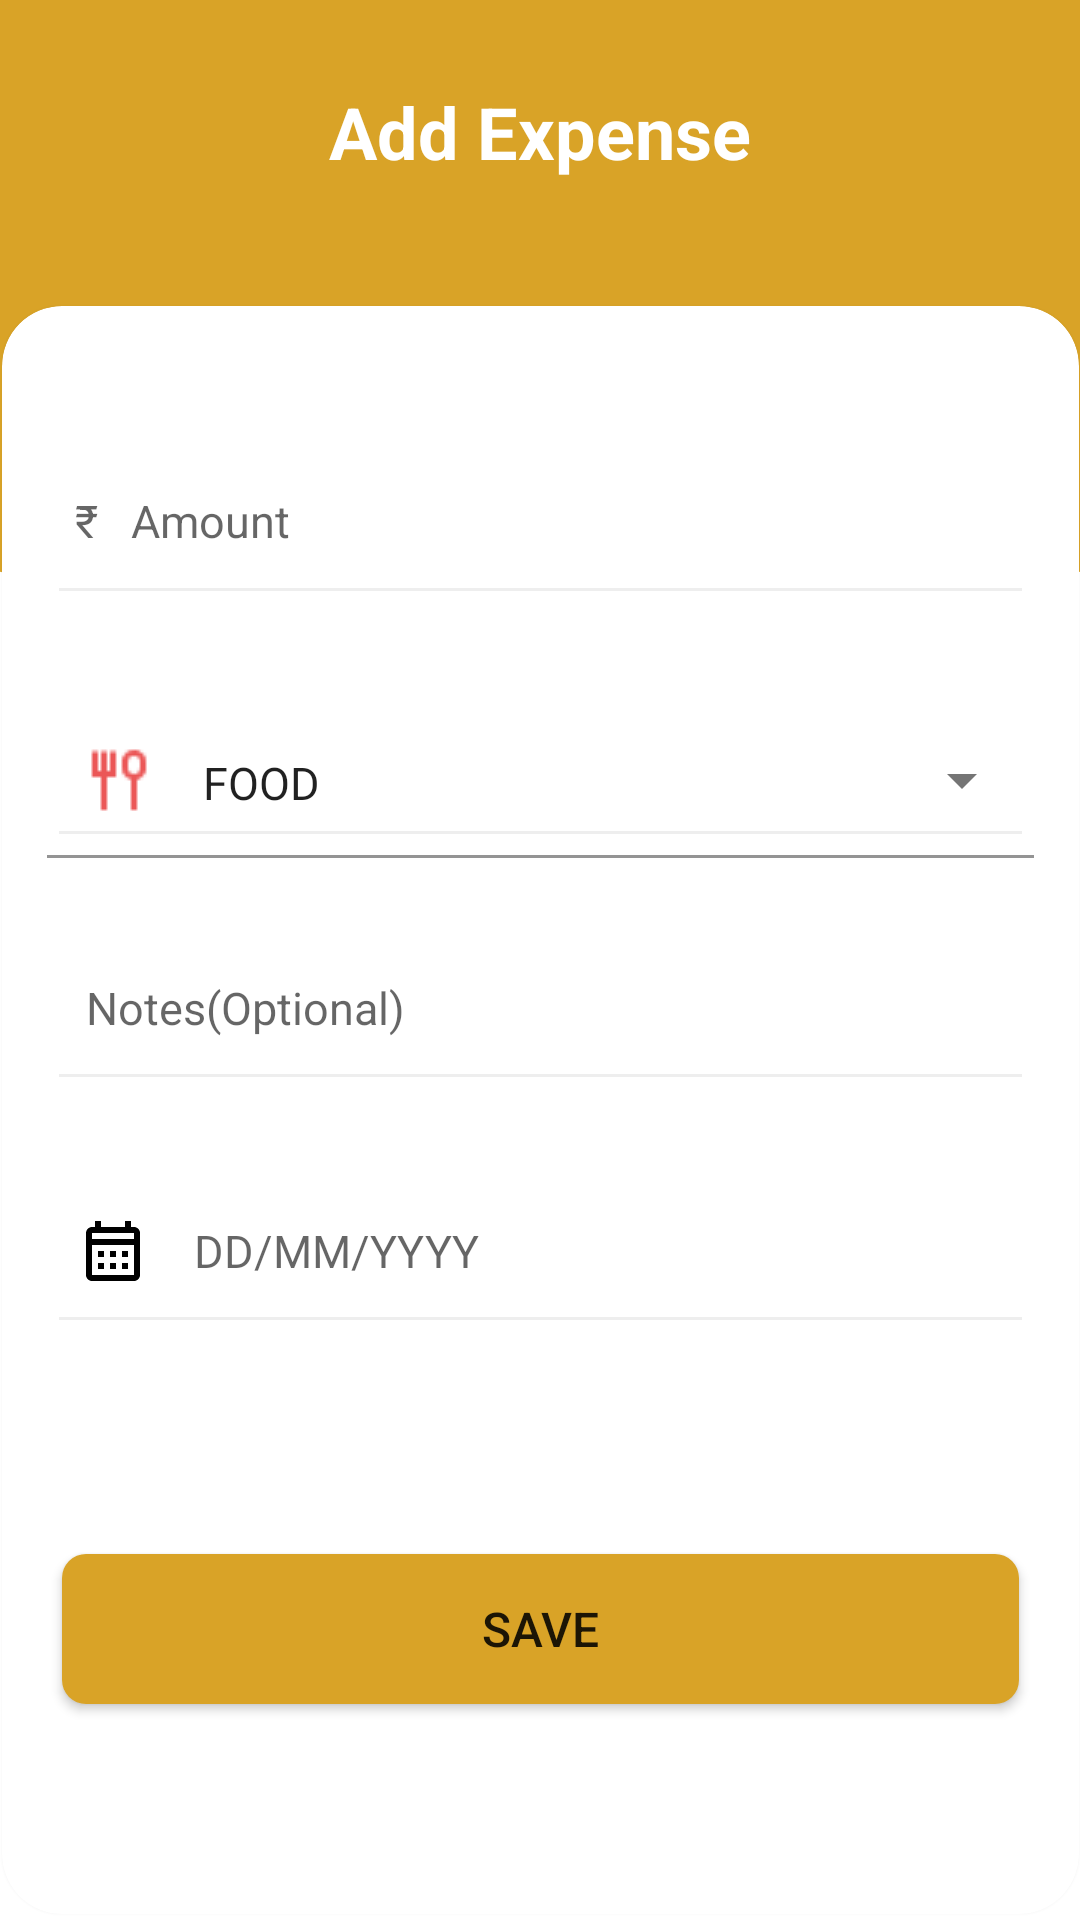

Reconstruct the res/layout file that produces this screen, plus the resources it refers to.
<!-- AndroidManifest.xml: application theme Theme.Finanance -->
<!-- res/layout/fragment_dashboard.xml -->
<?xml version="1.0" encoding="utf-8"?>
<androidx.constraintlayout.widget.ConstraintLayout xmlns:android="http://schemas.android.com/apk/res/android"
    xmlns:app="http://schemas.android.com/apk/res-auto"
    xmlns:tools="http://schemas.android.com/tools"
    android:layout_width="match_parent"
    android:layout_height="match_parent"

    tools:context="com.pulk.finanance.ui.dashboard.DashboardFragment">


    <androidx.cardview.widget.CardView
        android:id="@+id/cardView"
        android:layout_width="359dp"
        android:layout_height="536dp"
        android:layout_marginLeft="30dp"
        android:layout_marginTop="30dp"
        android:layout_marginRight="30dp"
        app:cardCornerRadius="20dp"
        app:layout_constraintEnd_toEndOf="parent"
        app:layout_constraintStart_toStartOf="parent"
        app:layout_constraintTop_toBottomOf="@id/toolbar">

        <androidx.constraintlayout.widget.ConstraintLayout
            android:layout_width="match_parent"
            android:layout_height="match_parent">

            <EditText
                android:id="@+id/amount"
                android:layout_width="match_parent"
                android:layout_height="53dp"
                android:layout_marginLeft="15dp"
                android:layout_marginTop="50dp"
                android:layout_marginRight="15dp"
                android:ems="10"
                android:hint="  ₹   Amount "
                android:inputType="numberDecimal"
                android:minHeight="60dp"
                android:paddingStart="2dp"
                android:paddingTop="5dp"
                android:paddingBottom="15dp"
                android:textSize="15dp"
                android:theme="@style/EditTextTheme"
                app:layout_constraintEnd_toEndOf="parent"
                app:layout_constraintHorizontal_bias="0.497"
                app:layout_constraintStart_toStartOf="parent"
                app:layout_constraintTop_toTopOf="parent" />

            <com.google.android.material.textfield.TextInputLayout
                android:id="@+id/textinputlayout"
                style="@style/Widget.MaterialComponents.TextInputLayout.FilledBox.ExposedDropdownMenu"
                android:layout_width="match_parent"
                android:layout_height="wrap_content"
                android:layout_marginLeft="15dp"
                android:layout_marginTop="29dp"
                android:layout_marginRight="15dp"
                android:background="@android:color/transparent"
                android:onClick="textinputlay"
                app:boxBackgroundColor="@android:color/transparent"
                app:layout_constraintEnd_toEndOf="parent"
                app:layout_constraintHorizontal_bias="0.0"
                app:layout_constraintStart_toStartOf="parent"
                app:layout_constraintTop_toBottomOf="@+id/amount"
                app:startIconDrawable="@drawable/iconfood"
                app:startIconTint="@null">

                <AutoCompleteTextView
                    android:id="@+id/autoCompleteTextView"
                    android:layout_width="match_parent"
                    android:layout_height="52dp"
                    android:layout_weight="1"
                    android:inputType="none"
                    android:paddingTop="5dp"
                    android:paddingBottom="3dp"
                    android:text="FOOD"
                    android:textSize="15dp"
                    android:theme="@style/Textinputlayouttheme" />


            </com.google.android.material.textfield.TextInputLayout>

            <EditText
                android:id="@+id/date"
                android:layout_width="match_parent"
                android:layout_height="52dp"
                android:layout_marginLeft="15dp"
                android:layout_marginTop="29dp"
                android:layout_marginRight="15dp"
                android:drawableStart="@drawable/ic_outline_calendar_month_24"
                android:drawablePadding="15dp"
                android:editable="false"
                android:ems="10"
                android:hint="DD/MM/YYYY"

                android:paddingLeft="10dp"
                android:paddingTop="5dp"
                android:paddingBottom="15dp"
                android:textSize="15dp"
                android:theme="@style/EditTextTheme"
                app:layout_constraintEnd_toEndOf="parent"

                app:layout_constraintHorizontal_bias="0.497"
                app:layout_constraintStart_toStartOf="parent"
                app:layout_constraintTop_toBottomOf="@+id/addNotes" />

            <EditText
                android:id="@+id/addNotes"
                android:layout_width="match_parent"
                android:layout_height="52dp"
                android:layout_marginLeft="15dp"
                android:layout_marginTop="29dp"
                android:layout_marginRight="15dp"
                android:ems="10"
                android:hint="   Notes(Optional)"
                android:paddingLeft="2dp"
                android:paddingTop="5dp"
                android:paddingBottom="15dp"
                android:textSize="15dp"
                android:theme="@style/EditTextTheme"
                app:layout_constraintEnd_toEndOf="parent"
                app:layout_constraintHorizontal_bias="0.0"
                app:layout_constraintStart_toStartOf="parent"
                app:layout_constraintTop_toBottomOf="@+id/textinputlayout" />

            <Button
                android:id="@+id/Save"
                android:layout_width="match_parent"
                android:layout_height="50dp"
                android:layout_marginLeft="20dp"
                android:layout_marginTop="74dp"
                android:layout_marginRight="20dp"
                android:layout_marginBottom="74dp"
                android:background="@drawable/roundbutton"
                android:text="SAVE"
                android:textSize="16sp"
                app:layout_constraintBottom_toBottomOf="parent"
                app:layout_constraintEnd_toEndOf="parent"
                app:layout_constraintStart_toStartOf="parent"
                app:layout_constraintTop_toBottomOf="@+id/date" />
        </androidx.constraintlayout.widget.ConstraintLayout>

    </androidx.cardview.widget.CardView>


    <ImageView
        android:id="@+id/imageView2"
        android:layout_width="match_parent"
        android:layout_height="210dp"
        android:src="@drawable/back_all"
        app:layout_constraintEnd_toEndOf="parent"
        app:layout_constraintStart_toStartOf="parent"
        app:layout_constraintTop_toTopOf="parent" />

    <androidx.appcompat.widget.Toolbar
        android:id="@+id/toolbar"
        android:layout_width="match_parent"
        android:layout_height="wrap_content"
        android:layout_marginTop="16dp"
        android:background="@android:color/transparent"
        android:minHeight="?attr/actionBarSize"
        app:layout_constraintEnd_toEndOf="parent"
        app:layout_constraintStart_toStartOf="parent"
        app:layout_constraintTop_toTopOf="parent">

        <TextView
            android:id="@+id/toolbar_title"
            android:layout_width="wrap_content"
            android:layout_height="wrap_content"
            android:layout_gravity="center"
            android:text="Add Expense"
            android:textColor="@color/white"
            android:textSize="24sp"
            android:textStyle="bold"
            tools:layout_editor_absoluteX="142dp"
            tools:layout_editor_absoluteY="13dp" />
        
        
        
        
        
        
        
        

    </androidx.appcompat.widget.Toolbar>


</androidx.constraintlayout.widget.ConstraintLayout>
<!-- resources referenced by this layout -->
<resources>
  <color name="white">#FFFFFFFF</color>
  <!-- drawable back_all (drawable) -->
  <?xml version="1.0" encoding="utf-8"?>
  <layer-list xmlns:android="http://schemas.android.com/apk/res/android">
      <item
          android:bottom="0dp"
          android:left="-180dp"
          android:right="-180dp"
          android:top="-80dp">
          <shape android:shape="oval">
              <solid android:color="@color/golden"/>
          </shape>
      </item>
  </layer-list>
  <!-- drawable ic_outline_calendar_month_24 (drawable) -->
  <vector xmlns:android="http://schemas.android.com/apk/res/android"
      android:width="24dp"
      android:height="24dp"
      android:viewportWidth="24"
      android:viewportHeight="24"
     >
    <path
        android:fillColor="@color/black"
        android:pathData="M19,4h-1V2h-2v2H8V2H6v2H5C3.89,4 3.01,4.9 3.01,6L3,20c0,1.1 0.89,2 2,2h14c1.1,0 2,-0.9 2,-2V6C21,4.9 20.1,4 19,4zM19,20H5V10h14V20zM19,8H5V6h14V8zM9,14H7v-2h2V14zM13,14h-2v-2h2V14zM17,14h-2v-2h2V14zM9,18H7v-2h2V18zM13,18h-2v-2h2V18zM17,18h-2v-2h2V18z"/>
  </vector>
  <!-- drawable ic_outline_info_24 (drawable) -->
  <vector xmlns:android="http://schemas.android.com/apk/res/android"
      android:width="24dp"
      android:height="24dp"
      android:viewportWidth="24"
      android:viewportHeight="24"
      >
    <path
        android:fillColor="@color/black2"
        android:pathData="M11,7h2v2h-2zM11,11h2v6h-2zM12,2C6.48,2 2,6.48 2,12s4.48,10 10,10 10,-4.48 10,-10S17.52,2 12,2zM12,20c-4.41,0 -8,-3.59 -8,-8s3.59,-8 8,-8 8,3.59 8,8 -3.59,8 -8,8z"/>
  </vector>
  <!-- drawable iconfood: png bitmap (drawable, 414 bytes) -->
  <!-- drawable roundbutton (drawable) -->
  <?xml version="1.0" encoding="utf-8"?>
  <shape xmlns:android="http://schemas.android.com/apk/res/android"
      android:shape="rectangle">
      <solid android:color="@color/golden" />
      <corners android:bottomRightRadius="8dp"
          android:bottomLeftRadius="8dp"
          android:topRightRadius="8dp"
          android:topLeftRadius="8dp"/>
  </shape>
  <style name="EditTextTheme" parent="Theme.AppCompat.Light.NoActionBar">
          <item name="colorControlNormal">@color/grey2</item>
          <item name="colorControlActivated">@color/golden</item>
      </style>
  <style name="Textinputlayouttheme" parent="Theme.AppCompat.Light.NoActionBar">
          <item name="colorControlNormal">@color/grey2</item>
          <item name="colorControlActivated">@color/golden</item>
  
      </style>
  <style name="Theme.Finanance" parent="Theme.MaterialComponents.Light.NoActionBar">
  
          <item name="android:forceDarkAllowed" tools:targetApi="q">false</item>
  
          
          <item name="colorPrimary">@color/golden</item>
          <item name="colorPrimaryVariant">@color/golden</item>
          <item name="colorOnPrimary">@color/grey</item>
          
          <item name="colorSecondary">@color/golden</item>
          <item name="colorSecondaryVariant">@color/teal_700</item>
          <item name="colorOnSecondary">@color/black</item>
          
          <item name="android:statusBarColor" tools:targetApi="l">?attr/colorOnPrimary</item>
          
          <item name="android:windowLightStatusBar">?attr/colorOnSecondary</item>
      </style>
  <color name="golden">#D9A327</color>
  <color name="black">#FF000000</color>
  <color name="black2">#2E2C2C</color>
  <color name="grey2">#EEEEEE</color>
  <color name="grey">#F5F5F5</color>
  <color name="teal_700">#FF018786</color>
</resources>
